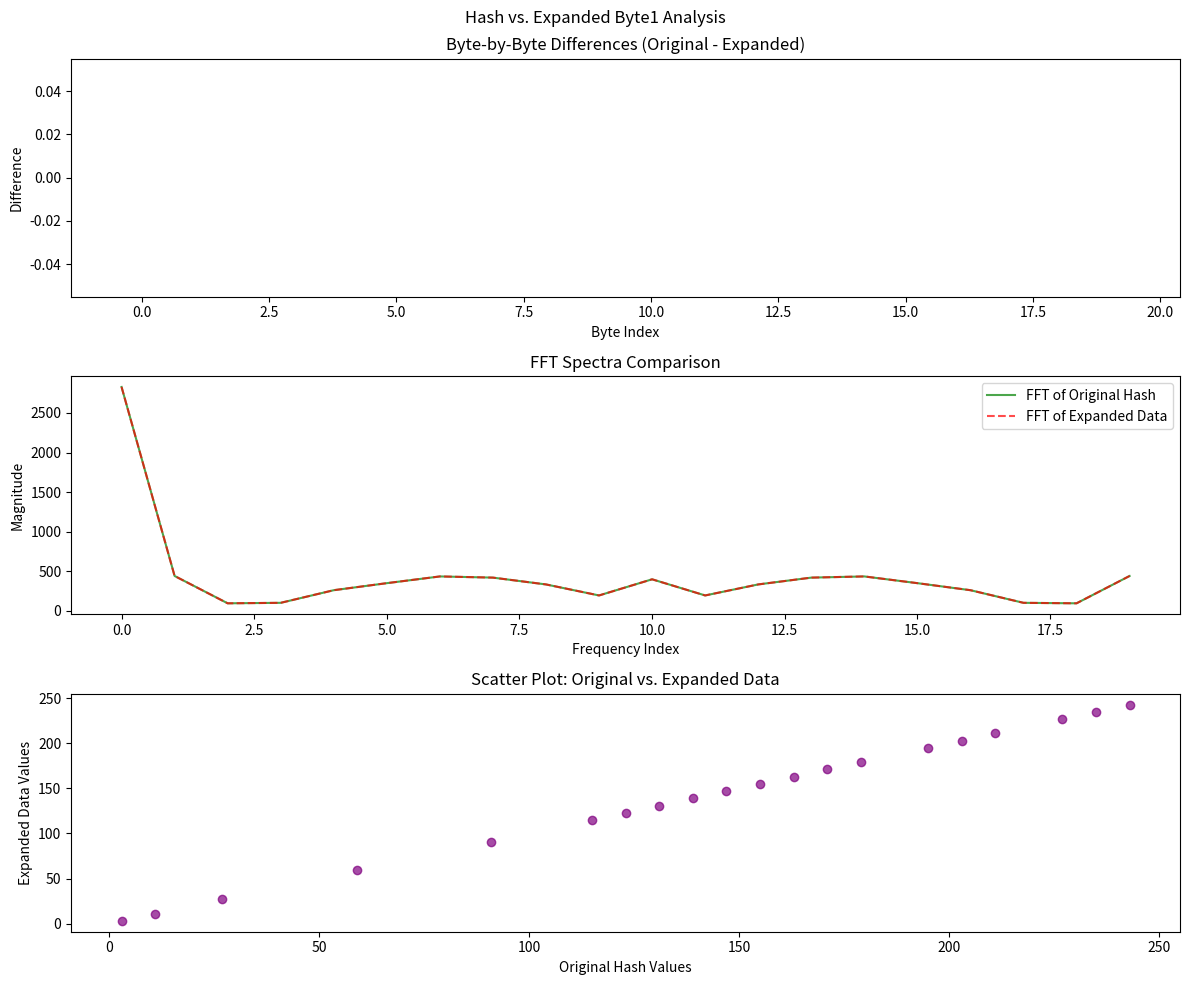

Here is the Python script that generated this plot:
import numpy as np
import matplotlib.pyplot as plt
from scipy.fft import fft

# Original hash and expanded data from Byte1 (example values from the visualization)
original_hash = [3, 155, 243, 11, 227, 123, 211, 235, 195, 91, 179, 203, 163, 59, 147, 171, 131, 27, 115, 139]
expanded_data = [3, 155, 243, 11, 227, 123, 211, 235, 195, 91, 179, 203, 163, 59, 147, 171, 131, 27, 115, 139, 147, 131, 227, 59, 195, 91, 179, 235, 115, 147, 59, 27, 243, 211, 195, 123, 171, 91, 139, 59, 131, 195, 27, 203, 115, 11, 139, 179, 59, 195, 131, 171, 115, 203, 27, 91, 59, 11, 195, 179, 139, 59, 155, 243]

# Truncate expanded data to match original hash length for comparison
expanded_data_truncated = expanded_data[:len(original_hash)]

# Byte-by-byte differences
differences = np.array(original_hash) - np.array(expanded_data_truncated)

# Compute statistical measures
mean_abs_diff = np.mean(np.abs(differences))
correlation_coeff = np.corrcoef(original_hash, expanded_data_truncated)[0, 1]

# FFT comparison
fft_original = np.abs(fft(original_hash))
fft_expanded = np.abs(fft(expanded_data_truncated))

# Visualization
fig, axes = plt.subplots(3, 1, figsize=(12, 10))
fig.suptitle("Hash vs. Expanded Byte1 Analysis")

# Byte-by-byte differences
axes[0].bar(range(len(differences)), differences, color="blue", alpha=0.7)
axes[0].set_title("Byte-by-Byte Differences (Original - Expanded)")
axes[0].set_xlabel("Byte Index")
axes[0].set_ylabel("Difference")

# FFT spectra comparison
axes[1].plot(fft_original, label="FFT of Original Hash", color="green", alpha=0.7)
axes[1].plot(fft_expanded, label="FFT of Expanded Data", color="red", alpha=0.7, linestyle="--")
axes[1].set_title("FFT Spectra Comparison")
axes[1].set_xlabel("Frequency Index")
axes[1].set_ylabel("Magnitude")
axes[1].legend()

# Scatter plot of original vs expanded data
axes[2].scatter(original_hash, expanded_data_truncated, color="purple", alpha=0.7)
axes[2].set_title("Scatter Plot: Original vs. Expanded Data")
axes[2].set_xlabel("Original Hash Values")
axes[2].set_ylabel("Expanded Data Values")

plt.tight_layout()
plt.show()

# Output statistical measures
mean_abs_diff, correlation_coeff
